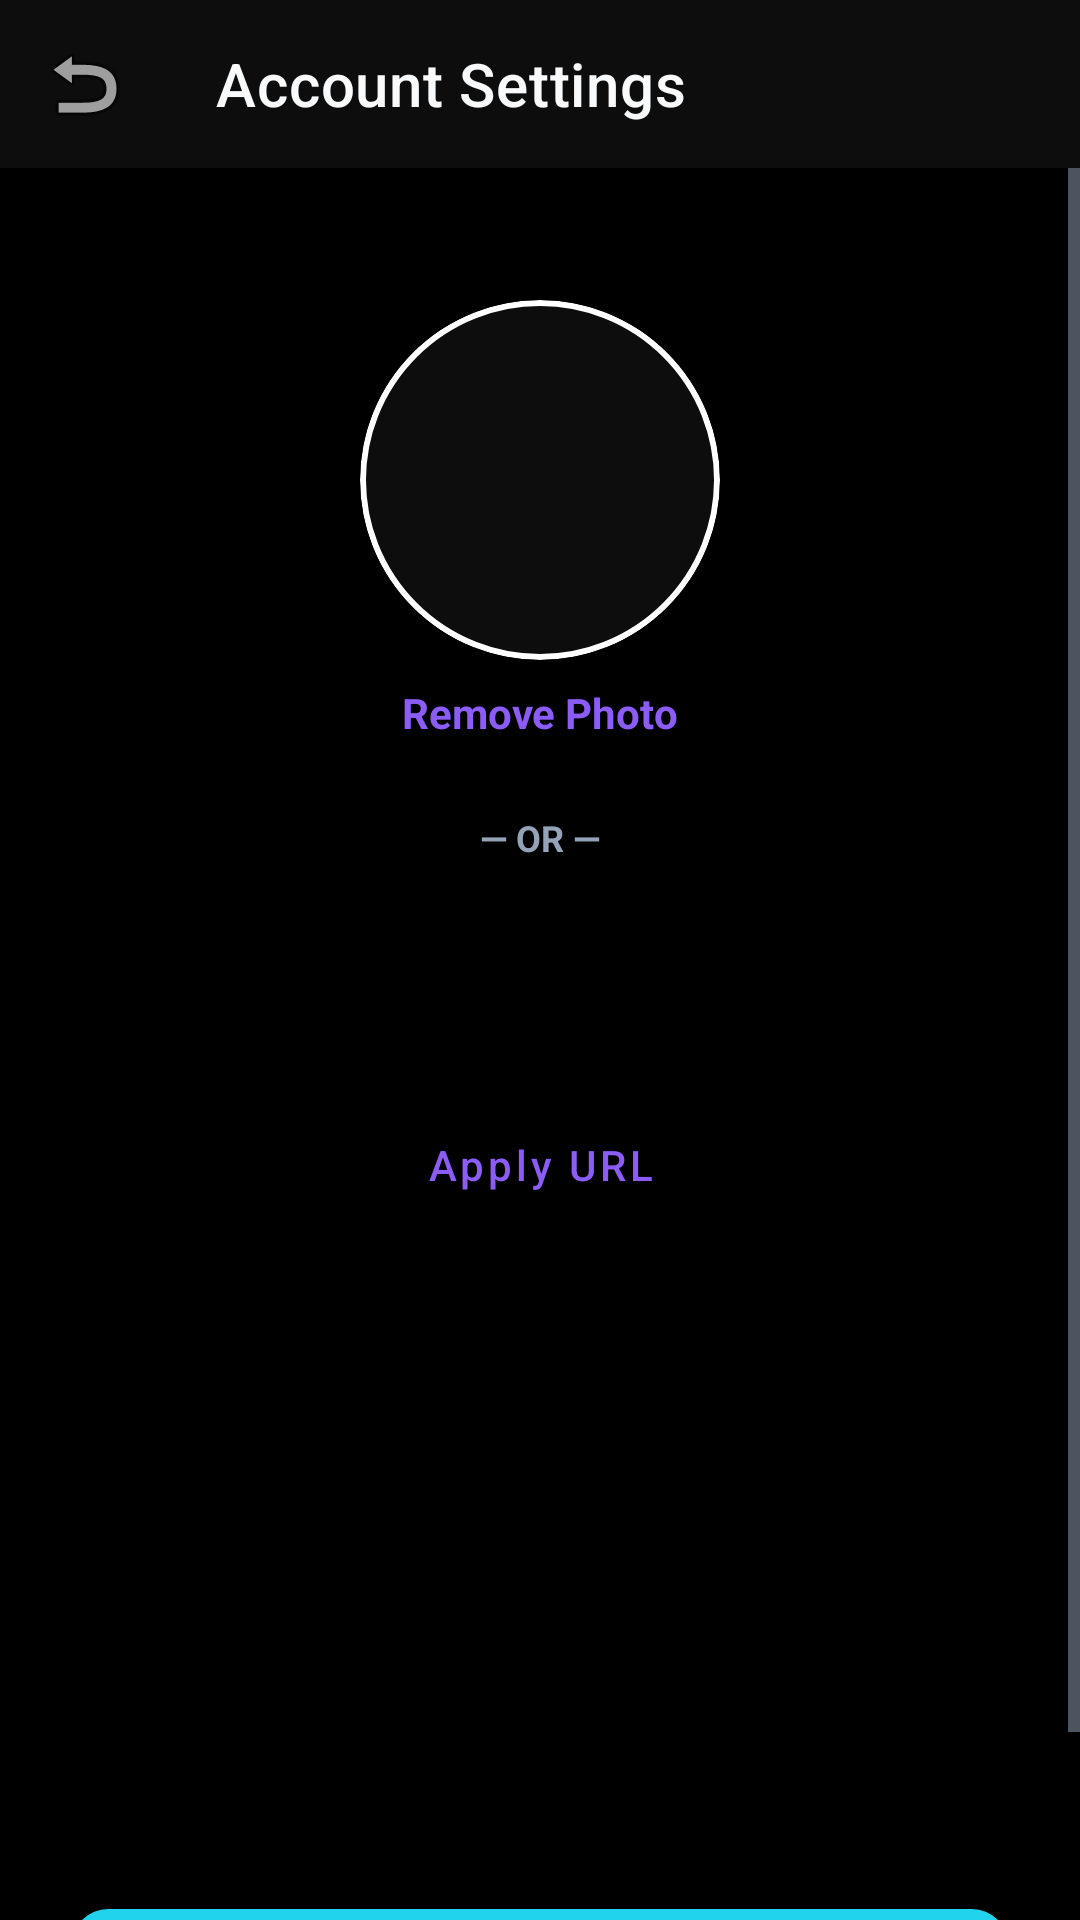

Produce the Android XML layout that renders to this screen, including the resource entries it uses.
<!-- AndroidManifest.xml: activity theme Theme.Notesphere.NoActionBar -->
<!-- res/layout/activity_account_settings.xml -->
<?xml version="1.0" encoding="utf-8"?>
<androidx.constraintlayout.widget.ConstraintLayout xmlns:android="http://schemas.android.com/apk/res/android"
    xmlns:app="http://schemas.android.com/apk/res-auto"
    android:layout_width="match_parent"
    android:layout_height="match_parent"
    android:background="@color/background">

    <com.google.android.material.appbar.MaterialToolbar
        android:id="@+id/toolbar"
        android:layout_width="match_parent"
        android:layout_height="?attr/actionBarSize"
        android:background="@color/surface"
        app:layout_constraintTop_toTopOf="parent"
        app:navigationIcon="@android:drawable/ic_menu_revert"
        app:title="Account Settings"
        app:titleTextColor="@color/text_primary" />

    <ScrollView
        android:layout_width="match_parent"
        android:layout_height="0dp"
        app:layout_constraintBottom_toBottomOf="parent"
        app:layout_constraintTop_toBottomOf="@id/toolbar">

        <LinearLayout
            android:layout_width="match_parent"
            android:layout_height="wrap_content"
            android:gravity="center_horizontal"
            android:orientation="vertical"
            android:padding="24dp">

            <FrameLayout
                android:layout_width="120dp"
                android:layout_height="120dp"
                android:layout_marginTop="20dp">

                <com.google.android.material.card.MaterialCardView
                    android:layout_width="match_parent"
                    android:layout_height="match_parent"
                    app:cardCornerRadius="60dp"
                    app:cardElevation="4dp"
                    app:strokeColor="#FFFFFF"
                    app:strokeWidth="2dp">

                    <ImageView
                        android:id="@+id/ivProfile"
                        android:layout_width="match_parent"
                        android:layout_height="match_parent"
                        android:scaleType="centerCrop"
                        android:src="@drawable/ic_launcher_temp" />
                </com.google.android.material.card.MaterialCardView>

                <View
                    android:layout_width="match_parent"
                    android:layout_height="match_parent"
                    android:background="#66000000" />

                <ImageView
                    android:layout_width="32dp"
                    android:layout_height="32dp"
                    android:layout_gravity="center"
                    android:src="@android:drawable/ic_menu_camera"
                    app:tint="@color/white" />
            </FrameLayout>

            <TextView
                android:id="@+id/tvRemoveAvatar"
                android:layout_width="wrap_content"
                android:layout_height="wrap_content"
                android:layout_marginTop="8dp"
                android:text="Remove Photo"
                android:textColor="@color/primary"
                android:textSize="14sp"
                android:textStyle="bold"
                android:clickable="true"
                android:focusable="true"/>

            <TextView
                android:layout_width="wrap_content"
                android:layout_height="wrap_content"
                android:layout_marginTop="24dp"
                android:text="— OR —"
                android:textColor="@color/text_secondary"
                android:textSize="12sp"
                android:textStyle="bold" />

            <com.google.android.material.textfield.TextInputLayout
                style="@style/Widget.MaterialComponents.TextInputLayout.OutlinedBox"
                android:layout_width="match_parent"
                android:layout_height="wrap_content"
                android:layout_marginTop="16dp"
                android:hint="Paste Avatar URL">

                <com.google.android.material.textfield.TextInputEditText
                    android:id="@+id/etAvatarUrl"
                    android:layout_width="match_parent"
                    android:layout_height="wrap_content"
                    android:inputType="textUri"
                    android:textColor="@color/text_primary" />
            </com.google.android.material.textfield.TextInputLayout>

            <com.google.android.material.button.MaterialButton
                android:id="@+id/btnApplyUrl"
                style="@style/Widget.MaterialComponents.Button.TextButton"
                android:layout_width="wrap_content"
                android:layout_height="wrap_content"
                android:text="Apply URL"
                android:textAllCaps="false"
                android:textColor="@color/primary" />

            <com.google.android.material.textfield.TextInputLayout
                style="@style/Widget.MaterialComponents.TextInputLayout.OutlinedBox"
                android:layout_width="match_parent"
                android:layout_height="wrap_content"
                android:layout_marginTop="40dp"
                android:hint="Full Name">

                <com.google.android.material.textfield.TextInputEditText
                    android:id="@+id/etName"
                    android:layout_width="match_parent"
                    android:layout_height="wrap_content"
                    android:inputType="textPersonName"
                    android:textColor="@color/text_primary" />
            </com.google.android.material.textfield.TextInputLayout>

            <com.google.android.material.textfield.TextInputLayout
                style="@style/Widget.MaterialComponents.TextInputLayout.OutlinedBox"
                android:layout_width="match_parent"
                android:layout_height="wrap_content"
                android:layout_marginTop="16dp"
                android:hint="Email Address">

                <com.google.android.material.textfield.TextInputEditText
                    android:id="@+id/etEmail"
                    android:layout_width="match_parent"
                    android:layout_height="wrap_content"
                    android:inputType="textEmailAddress"
                    android:textColor="@color/text_primary" />
            </com.google.android.material.textfield.TextInputLayout>

            <com.google.android.material.button.MaterialButton
                android:id="@+id/btnSave"
                android:layout_width="match_parent"
                android:layout_height="56dp"
                android:layout_marginTop="40dp"
                android:text="Save Settings"
                app:cornerRadius="12dp" />

        </LinearLayout>
    </ScrollView>
    <ProgressBar
        android:id="@+id/progressBar"
        android:layout_width="wrap_content"
        android:layout_height="wrap_content"
        android:visibility="gone"
        app:layout_constraintBottom_toBottomOf="parent"
        app:layout_constraintEnd_toEndOf="parent"
        app:layout_constraintStart_toStartOf="parent"
        app:layout_constraintTop_toTopOf="parent" />

</androidx.constraintlayout.widget.ConstraintLayout>
<!-- resources referenced by this layout -->
<resources>
  <color name="background">#000000</color>
  <color name="primary">#8B5CF6</color>
  <color name="surface">#0D0D0D</color>
  <color name="text_primary">#F8FAFC</color>
  <color name="text_secondary">#94A3B8</color>
  <color name="white">#FFFFFFFF</color>
  <style name="Theme.Notesphere.NoActionBar">
          <item name="windowActionBar">false</item>
          <item name="windowNoTitle">true</item>
      </style>
</resources>
